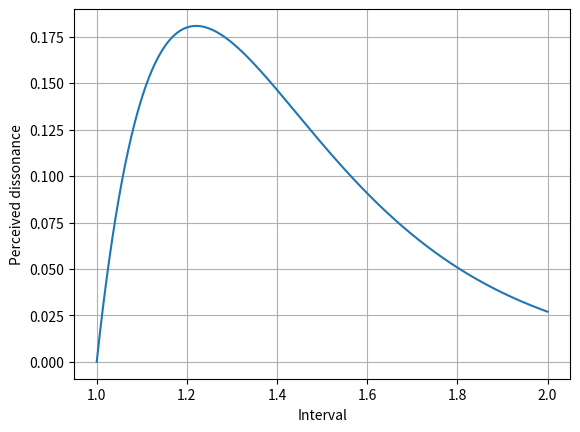

Reproduce this figure in Python. (Note: this script raises an exception after producing the figure.)
"""

    script to plot a plomp-levelt dissonance curve

"""

import numpy as np
from matplotlib import pyplot as plt

# CONSTANTS
a = 3.5
b = 5.75

f0 = np.array([[440], [880], [440*4]])

alpha = np.linspace(1., 2., 1000)
d = np.exp(-a * ((alpha-1))) - np.exp(-b * ((alpha-1)))
# d /= d.max()

fig, ax = plt.subplots()

ax.plot(alpha, d)
ax.set_ylabel('Perceived dissonance')
ax.set_xlabel('Interval')
ax.grid()

fig.savefig('../figs/plomplevelt.png', dpi = 400)
